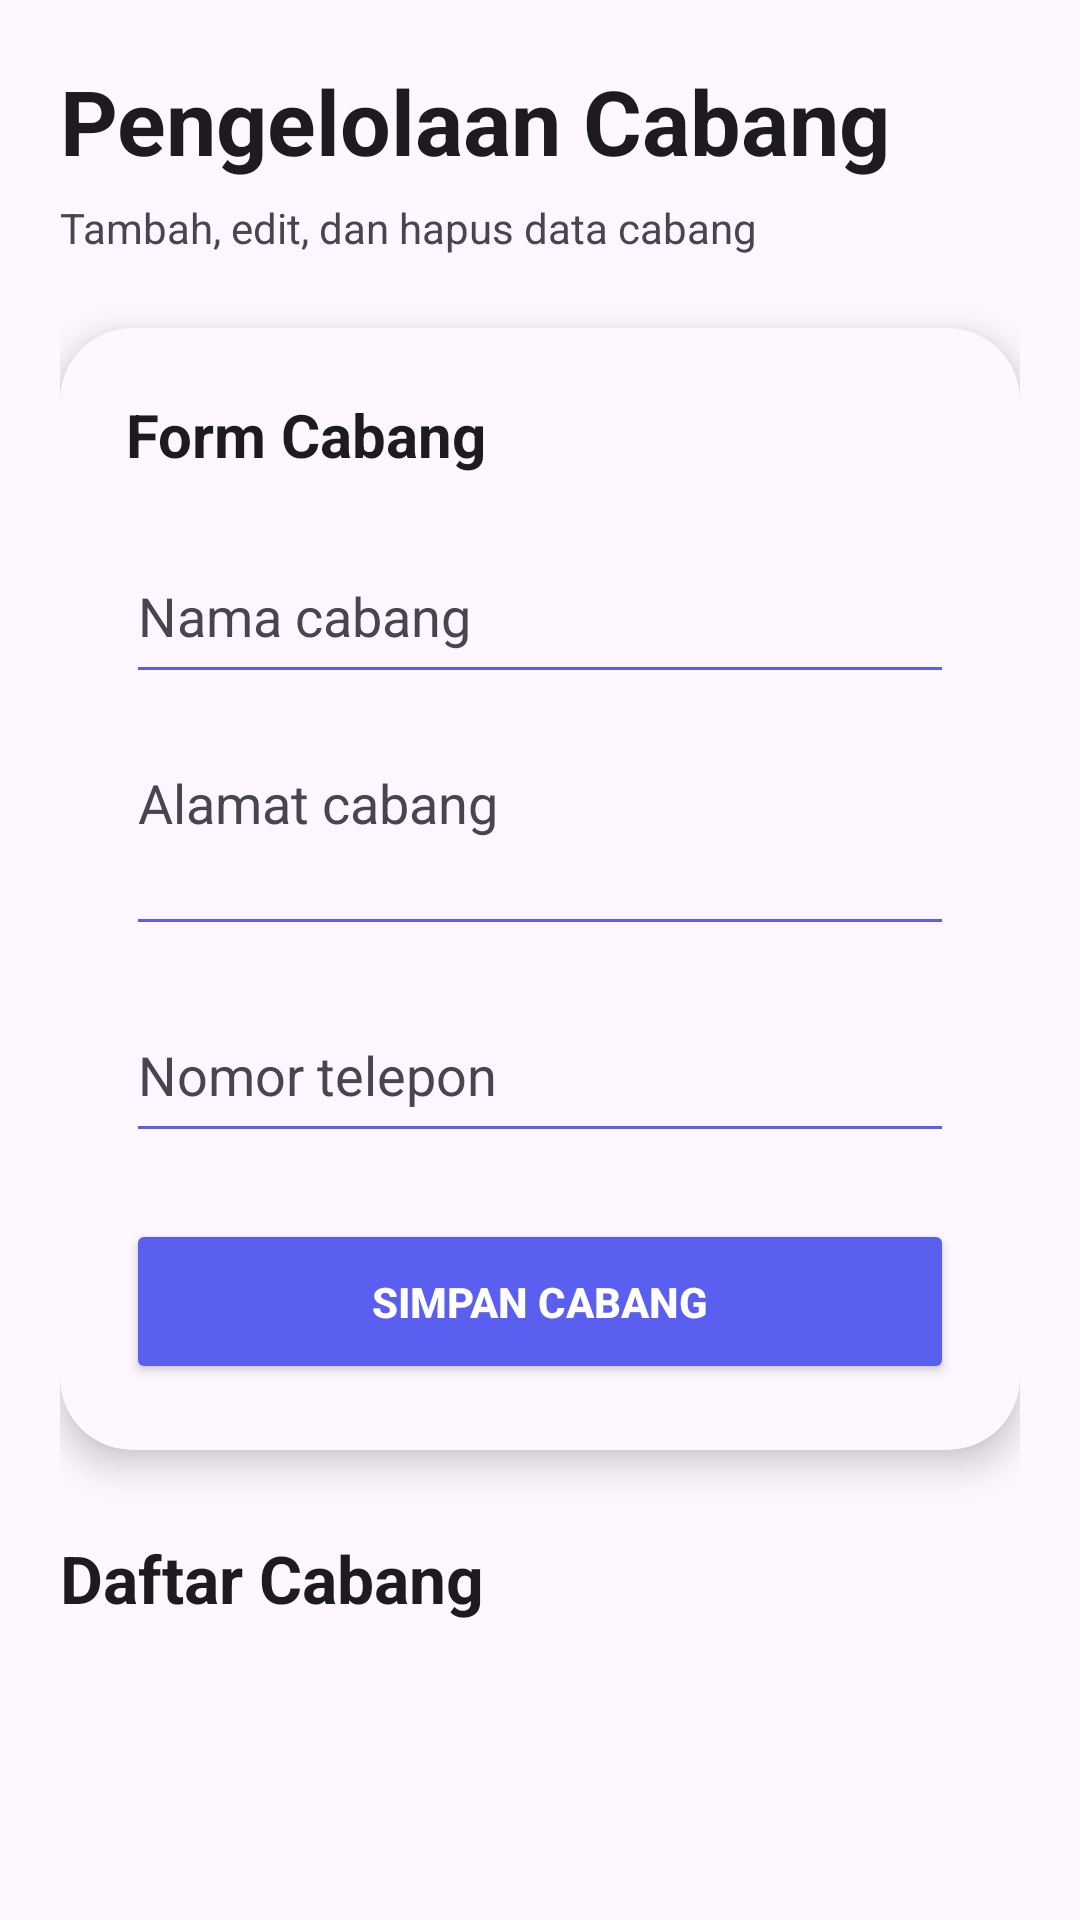

Reconstruct the res/layout file that produces this screen, plus the resources it refers to.
<!-- AndroidManifest.xml: application theme Theme.Penjualannya_adit -->
<!-- res/layout/activity_cabang.xml -->
<?xml version="1.0" encoding="utf-8"?>
<ScrollView
    xmlns:android="http://schemas.android.com/apk/res/android"
    xmlns:app="http://schemas.android.com/apk/res-auto"
    android:id="@+id/main"
    android:layout_width="match_parent"
    android:layout_height="match_parent"
    android:fillViewport="true"
    android:background="?android:colorBackground">

    <LinearLayout
        android:layout_width="match_parent"
        android:layout_height="wrap_content"
        android:orientation="vertical"
        android:padding="20dp">

        <TextView
            android:layout_width="wrap_content"
            android:layout_height="wrap_content"
            android:text="Pengelolaan Cabang"
            android:textColor="?android:textColorPrimary"
            android:textSize="30sp"
            android:textStyle="bold" />

        <TextView
            android:layout_width="wrap_content"
            android:layout_height="wrap_content"
            android:layout_marginTop="6dp"
            android:text="Tambah, edit, dan hapus data cabang"
            android:textColor="?android:textColorSecondary"
            android:textSize="14sp" />

        <androidx.cardview.widget.CardView
            android:layout_width="match_parent"
            android:layout_height="wrap_content"
            android:layout_marginTop="24dp"
            app:cardCornerRadius="24dp"
            app:cardElevation="7dp"
            app:cardBackgroundColor="?attr/colorSurface">

            <LinearLayout
                android:layout_width="match_parent"
                android:layout_height="wrap_content"
                android:orientation="vertical"
                android:padding="22dp">

                <TextView
                    android:layout_width="wrap_content"
                    android:layout_height="wrap_content"
                    android:text="Form Cabang"
                    android:textColor="?android:textColorPrimary"
                    android:textSize="20sp"
                    android:textStyle="bold" />

                <EditText
                    android:id="@+id/edtNamaCabang"
                    android:layout_width="match_parent"
                    android:layout_height="55dp"
                    android:layout_marginTop="18dp"
                    android:hint="Nama cabang"
                    android:backgroundTint="#5B5FEF"
                    android:textColor="?android:textColorPrimary"
                    android:textColorHint="?android:textColorSecondary" />

                <EditText
                    android:id="@+id/edtAlamatCabang"
                    android:layout_width="match_parent"
                    android:layout_height="70dp"
                    android:layout_marginTop="14dp"
                    android:hint="Alamat cabang"
                    android:gravity="top"
                    android:minLines="2"
                    android:backgroundTint="#5B5FEF"
                    android:textColor="?android:textColorPrimary"
                    android:textColorHint="?android:textColorSecondary" />

                <EditText
                    android:id="@+id/edtTeleponCabang"
                    android:layout_width="match_parent"
                    android:layout_height="55dp"
                    android:layout_marginTop="14dp"
                    android:hint="Nomor telepon"
                    android:inputType="phone"
                    android:backgroundTint="#5B5FEF"
                    android:textColor="?android:textColorPrimary"
                    android:textColorHint="?android:textColorSecondary" />

                <Button
                    android:id="@+id/btnSimpanCabang"
                    android:layout_width="match_parent"
                    android:layout_height="55dp"
                    android:layout_marginTop="22dp"
                    android:text="Simpan Cabang"
                    android:textStyle="bold"
                    android:textColor="#FFFFFF"
                    android:backgroundTint="#5B5FEF" />

            </LinearLayout>

        </androidx.cardview.widget.CardView>

        <TextView
            android:layout_width="wrap_content"
            android:layout_height="wrap_content"
            android:layout_marginTop="28dp"
            android:text="Daftar Cabang"
            android:textColor="?android:textColorPrimary"
            android:textSize="22sp"
            android:textStyle="bold" />

        <androidx.recyclerview.widget.RecyclerView
            android:id="@+id/recyclerCabang"
            android:layout_width="match_parent"
            android:layout_height="wrap_content"
            android:layout_marginTop="16dp" />

    </LinearLayout>

</ScrollView>
<!-- resources referenced by this layout -->
<resources>
  <style name="Theme.Penjualannya_adit" parent="Base.Theme.Penjualannya_adit" />
  <style name="Base.Theme.Penjualannya_adit" parent="Theme.Material3.DayNight.NoActionBar">
          <item name="colorPrimary">@color/primary_brand</item>
          <item name="android:statusBarColor">@color/primary_brand</item>
      </style>
  <color name="primary_brand">#588A96</color>
</resources>
